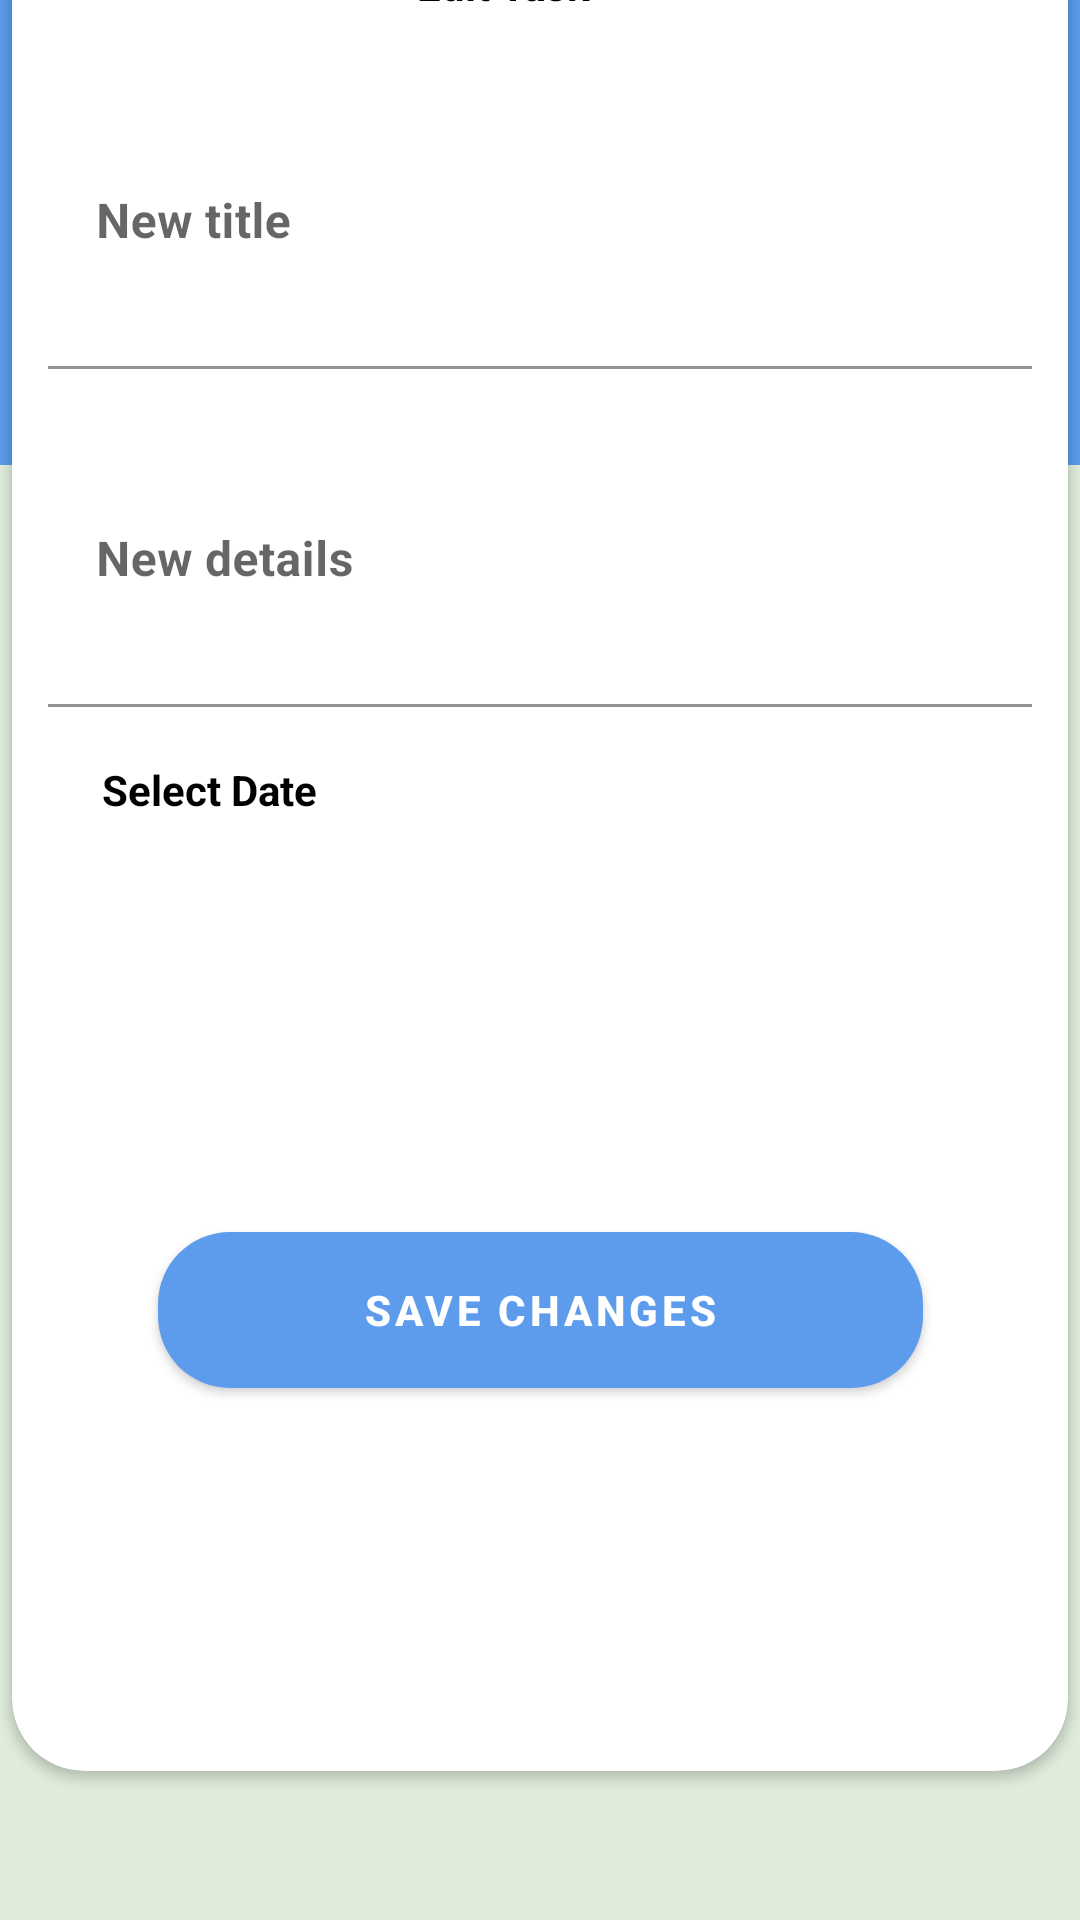

Write the Android layout XML for this screen, with the resource values it uses.
<!-- AndroidManifest.xml: application theme Theme.Todo_App -->
<!-- res/layout/activity_update_todo.xml -->
<?xml version="1.0" encoding="utf-8"?>
<androidx.constraintlayout.widget.ConstraintLayout xmlns:android="http://schemas.android.com/apk/res/android"
    xmlns:app="http://schemas.android.com/apk/res-auto"
    xmlns:tools="http://schemas.android.com/tools"
    android:layout_width="match_parent"
    android:layout_height="match_parent"
    tools:context=".Update.UpdateTodo"
    style="@style/background_todo">
<ImageView
    android:layout_width="match_parent"
    android:layout_height="155dp"
    android:background="@color/blue"
    app:layout_constraintStart_toStartOf="parent"
    app:layout_constraintEnd_toEndOf="parent"
    app:layout_constraintTop_toTopOf="parent"/>

    <TextView
        android:layout_width="105dp"
        android:layout_height="31dp"
        android:layout_marginStart="51dp"
        android:layout_marginTop="30dp"
        android:text="To Do List"
        android:textColor="?android:textColorPrimary"
        android:textStyle="bold"
        app:layout_constraintStart_toStartOf="parent"
        app:layout_constraintTop_toTopOf="parent" />

    <androidx.cardview.widget.CardView
        android:layout_width="352dp"
        android:layout_height="617dp"
        app:layout_constraintBottom_toBottomOf="parent"
        app:layout_constraintStart_toStartOf="parent"
        app:layout_constraintEnd_toEndOf="parent"
        android:layout_marginBottom="50dp"
        android:elevation="10dp"
        android:theme="@style/background_cardview"
        app:cardCornerRadius="24dp">
<androidx.constraintlayout.widget.ConstraintLayout
    android:layout_width="match_parent"
    android:layout_height="match_parent"
    android:padding="12dp">
   <TextView
       android:id="@+id/title_update"
       android:layout_width="82sp"
       android:layout_height="25sp"
       android:textColor="?android:textColorPrimary"
       android:textStyle="bold"
       app:layout_constraintStart_toStartOf="parent"
       app:layout_constraintEnd_toEndOf="parent"
       app:layout_constraintTop_toTopOf="parent"
       android:text="Edit Task"/>
    <com.google.android.material.textfield.TextInputLayout
        android:id="@+id/title_layout_update"
        android:layout_width="match_parent"
        android:layout_height="wrap_content"
        app:layout_constraintStart_toStartOf="parent"
        app:layout_constraintEnd_toEndOf="parent"
        app:layout_constraintTop_toBottomOf="@id/title_update"
        style="@style/MyTextInputLayout"
        >
        <EditText
            android:id="@+id/todo_title_update"
            android:layout_width="match_parent"
            android:layout_height="wrap_content"
            android:textStyle="bold"
            android:hint="New title"
            android:textColorHint="?android:textColorPrimary"
            android:lines="4"
            />
    </com.google.android.material.textfield.TextInputLayout>
    <com.google.android.material.textfield.TextInputLayout
        android:id="@+id/details_layout_update"
        android:layout_width="match_parent"
        android:layout_height="wrap_content"
        style="@style/MyTextInputLayout"
        app:layout_constraintTop_toBottomOf="@id/title_layout_update"
        >
        <EditText
            android:id="@+id/todo_details_update"
            android:layout_width="match_parent"
            android:layout_height="wrap_content"
            android:hint="New details"
            android:textStyle="bold"
            android:textColor="?android:textColorPrimary"
            android:lines="4"
            />
    </com.google.android.material.textfield.TextInputLayout>
    <TextView
        android:id="@+id/choose_date_update"
        android:layout_width="match_parent"
        android:layout_height="wrap_content"
        android:padding="18dp"
        android:textStyle="bold"
        android:textColor="?android:textColorPrimary"
        app:layout_constraintTop_toBottomOf="@id/details_layout_update"
        android:text="Select Date"
        />
    <Button
        android:id="@+id/add_button_update"
        android:layout_width="255dp"
        android:layout_height="52dp"
        app:layout_constraintStart_toStartOf="parent"
        app:layout_constraintEnd_toEndOf="parent"
        android:background="@drawable/rounded_primary"
        android:text="Save changes"
        android:textStyle="bold"
        android:layout_marginTop="120dp"
        android:textColor="@color/white"
        app:layout_constraintTop_toBottomOf="@id/choose_date_update"/>
</androidx.constraintlayout.widget.ConstraintLayout>

    </androidx.cardview.widget.CardView>
</androidx.constraintlayout.widget.ConstraintLayout>
<!-- resources referenced by this layout -->
<resources>
  <color name="blue">#5D9CEC</color>
  <color name="white">#FFFFFFFF</color>
  <!-- drawable rounded_primary (drawable) -->
  <?xml version="1.0" encoding="utf-8"?>
  <shape xmlns:android="http://schemas.android.com/apk/res/android"
      android:shape="rectangle">
  <corners android:radius="24dp"/>
      <solid android:color="@color/blue"/>
  
  </shape>
  <style name="MyTextInputLayout" parent="Widget.MaterialComponents.TextInputLayout.FilledBox">
          
          <item name="boxStrokeColor">@color/black</item>
  
          
          <item name="hintTextColor">@color/black</item>
          
  
          <item name="boxBackgroundColor">@color/white</item>
      </style>
  <style name="background_cardview">
          <item name="android:backgroundTint">@color/white</item>
      </style>
  <style name="background_todo">
          <item name="android:background">@color/backgroundtodo</item>
      </style>
  <style name="Theme.Todo_App" parent="Theme.MaterialComponents.DayNight.DarkActionBar">
          
          <item name="colorPrimary">@color/blue</item>
          <item name="colorPrimaryVariant">@color/blue</item>
          <item name="colorOnPrimary">@color/black</item>
          
          <item name="colorSecondary">@color/green</item>
          <item name="colorSecondaryVariant">@color/green</item>
          <item name="colorOnSecondary">@color/white</item>
          
          <item name="android:statusBarColor">?attr/colorPrimaryVariant</item>
          
          <item name="android:textColorPrimary">@color/black</item>
          <item name="android:textColor">@color/blue</item>
  
      </style>
  <color name="black">#FF000000</color>
  <color name="backgroundtodo">#DFECDB</color>
  <color name="green">#61E757</color>
</resources>
